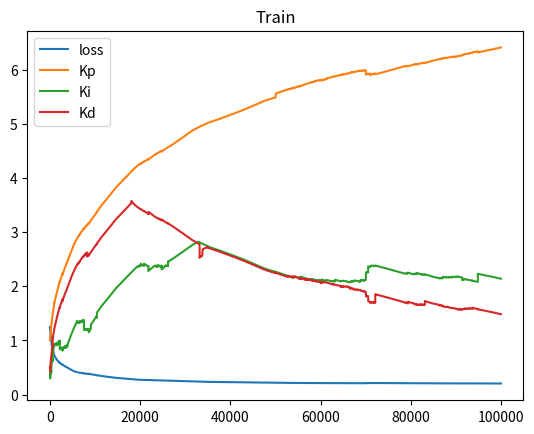

This figure's Python source:
import matplotlib.pyplot as plt

class Liquid:
    def __init__(self, error):
        self.current_error = error
        self.last_action = 0

    def take_action(self, action):
        self.current_error += 0.1 * action 
        self.last_action = action

class PID:
    err_sum = 0
    old_err = 0

    def pid(self, current, goal, kp, ki, kd):
        err = goal - current
        self.err_sum += err
        delta_err = err - self.old_err
        self.old_err = err

        return kp*err + ki*self.err_sum + kd*delta_err

class Derivative: 
    def __init__(self):
        self.last_x = 0
        self.last_y = 0

    def get_gradient(self, x, y):
        d = (y - self.last_y) / (x - self.last_x)
        self.last_x = x
        self.last_y = y

        return d

class Train: 
    kp = 1.0; ki = 0.5; kd = 0.5
    goal = 0
    episode_length = 100
    learning_rate = 0.001 

    def __init__(self):
        self.dp = Derivative()
        self.di = Derivative()
        self.dd = Derivative()
        self.step = 0
        self.last_loss = 0

    def abs_mean(self, list):
        sum = 0
        for i in list:
            sum += abs(i)
        return sum / len(list)

    def loss(self):
        liquid = Liquid(10) 
        pid = PID()

        error = []
        for i in range(self.episode_length): 
            error.append(liquid.current_error)
            liquid.take_action(pid.pid(liquid.current_error, self.goal, self.kp, self.ki, self.kd))

        return self.abs_mean(error)

    def optimize(self):
        self.kp = self.kp - self.learning_rate * self.dp.get_gradient(self.kp, self.loss())
        self.ki = self.ki - self.learning_rate * self.di.get_gradient(self.ki, self.loss())
        self.kd = self.kd - self.learning_rate * self.dd.get_gradient(self.kd, self.loss())
        self.last_loss = self.dd.last_y
        print("step={}, kp={}, ki={}, kd={}, loss={}".format(self.step, self.kp, self.ki, self.kd, self.last_loss))
        self.step += 1

if __name__ == '__main__': 
    loss = []
    kp = []
    ki = []
    kd = []

    train = Train() 

    for j in range(100000):
        train.optimize()
        loss.append(train.last_loss)  
        kp.append(train.kp)
        ki.append(train.ki)
        kd.append(train.kd)

    plt.plot(loss, label="loss")
    plt.plot(kp, label="Kp")
    plt.plot(ki, label="Ki")
    plt.plot(kd, label="Kd")
    plt.legend()
    plt.title("Train")
    plt.savefig("train.png")

    